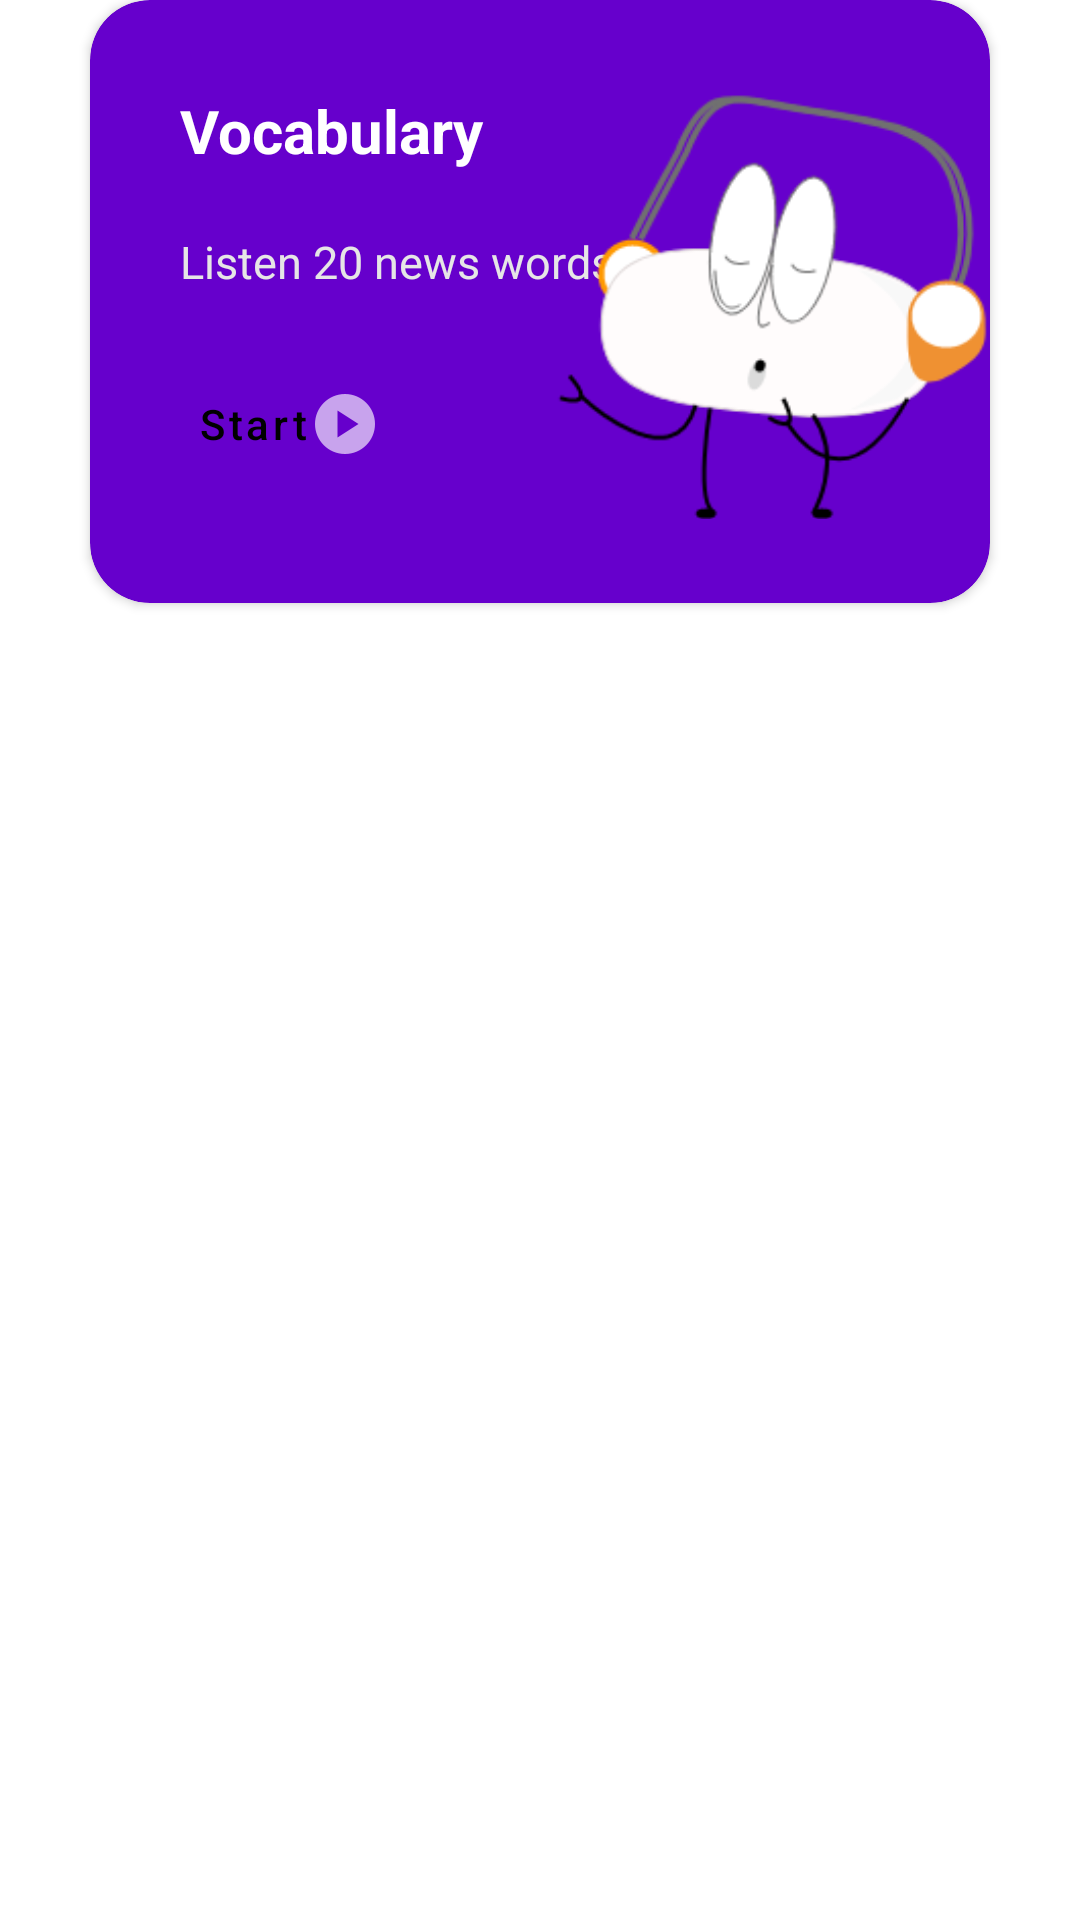

Android layout source for this screen:
<!-- AndroidManifest.xml: application theme Theme.App_1 -->
<!-- res/layout/activity_banner.xml -->
<?xml version="1.0" encoding="utf-8"?>
<androidx.constraintlayout.widget.ConstraintLayout xmlns:android="http://schemas.android.com/apk/res/android"
    xmlns:app="http://schemas.android.com/apk/res-auto"
    xmlns:tools="http://schemas.android.com/tools"
    android:layout_width="match_parent"
    android:layout_height="match_parent"
    android:layout_marginTop="50dp">

    <androidx.cardview.widget.CardView
            android:id="@+id/cardView"
            android:layout_width="match_parent"
            android:layout_height="wrap_content"
            android:layout_margin="30dp"
            android:backgroundTint="@color/purple"
            app:cardCornerRadius="20dp"
            tools:ignore="MissingConstraints"
            tools:layout_editor_absoluteX="30dp">


            <LinearLayout
                android:layout_width="match_parent"
                android:layout_height="wrap_content"
                android:orientation="vertical">

                <TextView
                    android:layout_width="wrap_content"
                    android:layout_height="wrap_content"
                    android:layout_marginLeft="20dp"
                    android:layout_marginTop="20dp"
                    android:padding="10dp"
                    android:text="Vocabulary"
                    android:textColor="@color/white"
                    android:textSize="20dp"
                    android:textStyle="bold" />

                <TextView
                    android:layout_width="wrap_content"
                    android:layout_height="wrap_content"
                    android:layout_marginLeft="20dp"
                    android:padding="10dp"
                    android:text="Listen 20 news words"
                    android:textColor="@color/grey"
                    android:textSize="15sp" />

                <Button
                    style="@style/Widget.MaterialComponents.Button.Icon"
                    android:layout_width="wrap_content"
                    android:layout_height="wrap_content"
                    android:layout_marginLeft="24dp"
                    android:layout_marginTop="10dp"
                    android:layout_marginBottom="30dp"
                    android:backgroundTint="#FFFFFF"
                    android:drawableRight="@drawable/button_play"
                    android:text="Start"
                    android:textAllCaps="false"
                    android:textColor="@color/black" />

            </LinearLayout>

        <ImageView
            android:id="@+id/imageView"
            android:layout_width="146dp"
            android:layout_height="201dp"
            android:layout_gravity="right"
            android:src="@drawable/anim"
            app:layout_constraintBottom_toBottomOf="parent"
            app:layout_constraintEnd_toEndOf="parent"
            app:layout_constraintHorizontal_bias="0.977"
            app:layout_constraintStart_toStartOf="parent"
            app:layout_constraintTop_toTopOf="parent"
            app:layout_constraintVertical_bias="0.32" />

        </androidx.cardview.widget.CardView>


</androidx.constraintlayout.widget.ConstraintLayout>
<!-- resources referenced by this layout -->
<resources>
  <color name="black">#FF000000</color>
  <color name="grey">	#e6e6e6</color>
  <color name="purple">#6600cc</color>
  <color name="white">#FFFFFFFF</color>
  <!-- drawable anim: png bitmap (drawable, 17643 bytes) -->
  <!-- drawable button_play: png bitmap (drawable-hdpi, 424 bytes) -->
  <style name="Theme.App_1" parent="Theme.MaterialComponents.DayNight.DarkActionBar">
          
          <item name="colorPrimary">@color/purple_500</item>
          <item name="colorPrimaryVariant">@color/purple_700</item>
          <item name="colorOnPrimary">@color/white</item>
          
          <item name="colorSecondary">@color/teal_200</item>
          <item name="colorSecondaryVariant">@color/teal_700</item>
          <item name="colorOnSecondary">@color/black</item>
          
          <item name="android:statusBarColor" tools:targetApi="l">?attr/colorPrimaryVariant</item>
          
      </style>
  <color name="purple_500">#FF6200EE</color>
  <color name="purple_700">#FF3700B3</color>
  <color name="teal_200">#FF03DAC5</color>
  <color name="teal_700">#FF018786</color>
</resources>
